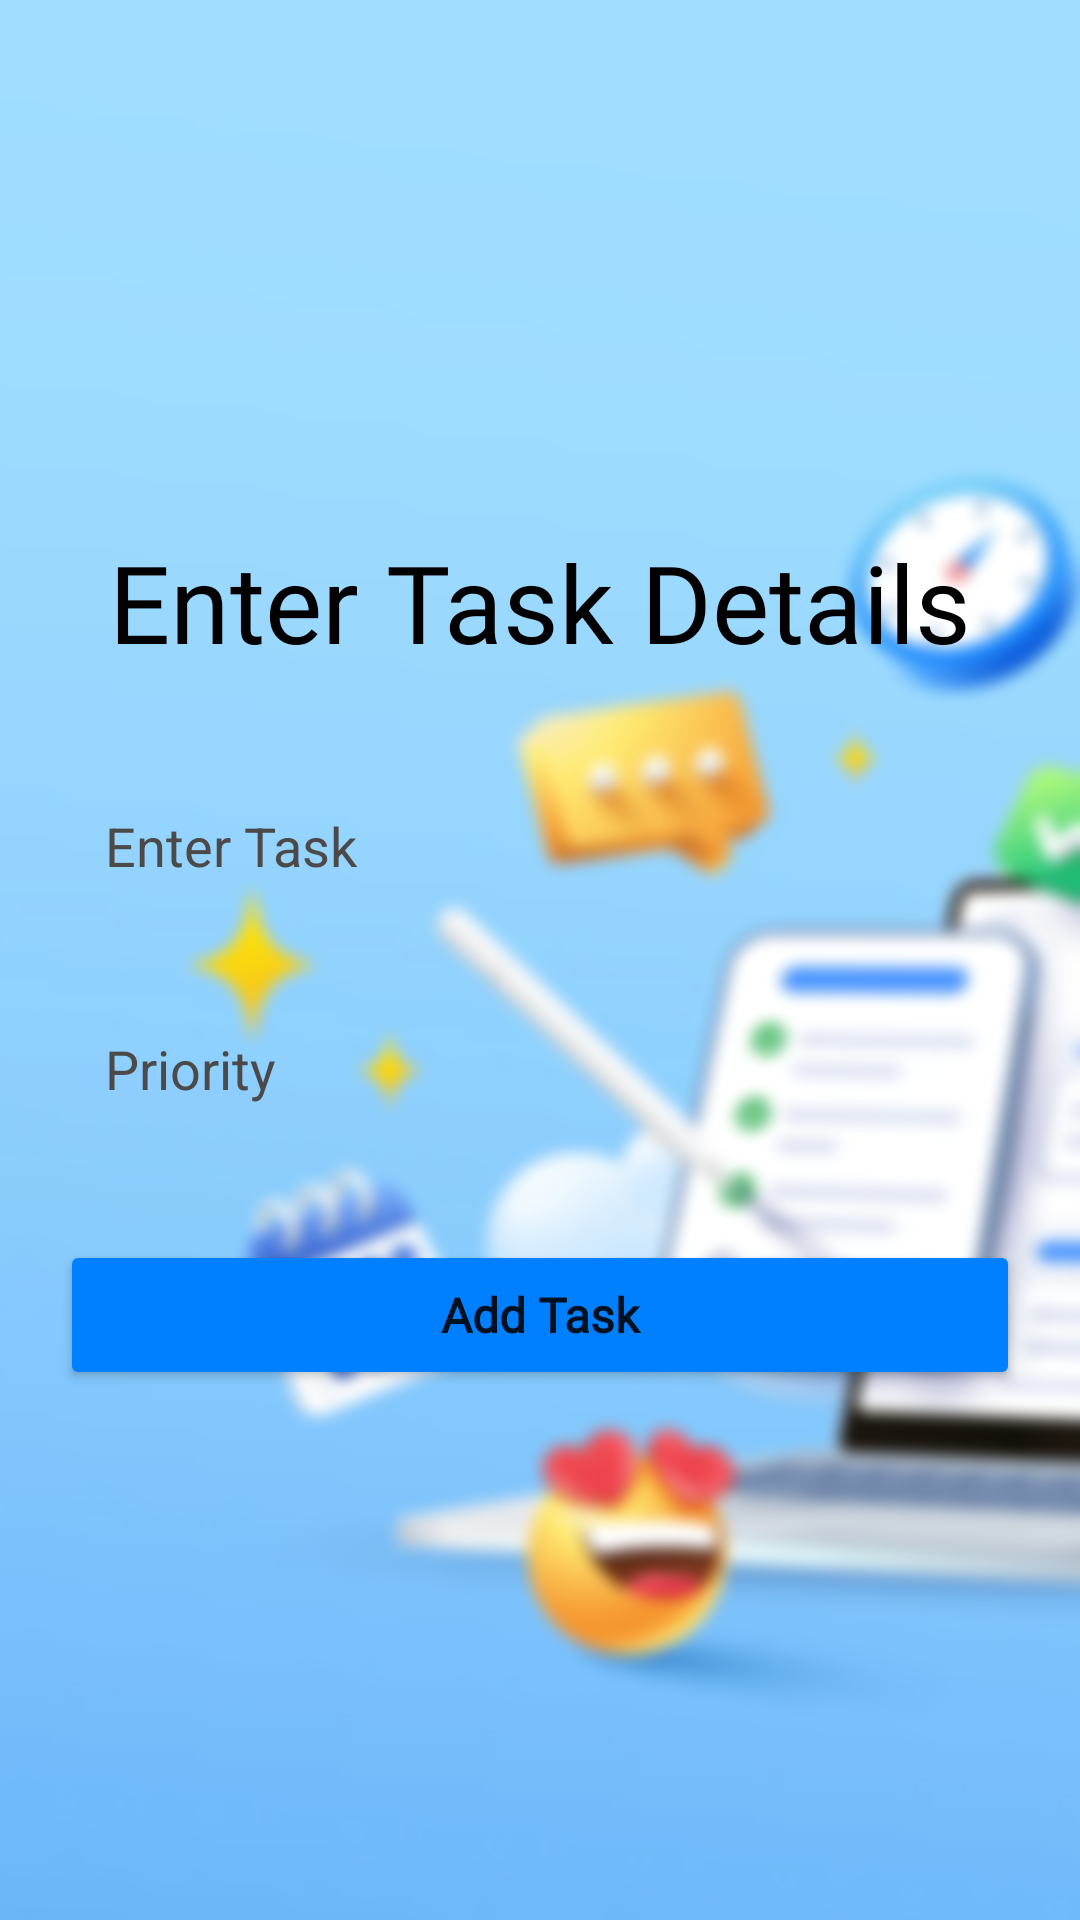

Layout XML and referenced resources for this Android screen:
<!-- AndroidManifest.xml: application theme Theme.mytheme -->
<!-- res/layout/activity_create_card.xml -->
<?xml version="1.0" encoding="utf-8"?>
<LinearLayout xmlns:android="http://schemas.android.com/apk/res/android"
    xmlns:app="http://schemas.android.com/apk/res-auto"
    xmlns:tools="http://schemas.android.com/tools"
    android:layout_width="match_parent"
    android:layout_height="match_parent"
    android:background="@drawable/bg7"
    android:gravity="center"
    android:orientation="vertical"
    android:padding="20dp"
    tools:context=".CreateCard">

    <TextView
        android:layout_width="match_parent"
        android:layout_height="wrap_content"
        android:fontFamily="@font/poppins"
        android:gravity="center"
        android:text="@string/enter_task_details"
        android:textColor="@color/black"
        android:textSize="36sp" />

    <EditText
        android:id="@+id/create_title"
        android:layout_width="match_parent"
        android:layout_height="wrap_content"
        android:layout_marginTop="30dp"
        android:background="@drawable/custom_edittetext"
        android:hint="@string/enter_task"
        android:padding="15dp"
        android:textColor="@color/black"
        android:textColorHint="#4C4949" />

    <EditText
        android:id="@+id/create_priority"
        android:layout_width="match_parent"
        android:layout_height="wrap_content"
        android:layout_marginTop="20dp"
        android:background="@drawable/custom_edittetext"
        android:hint="@string/priority"
        android:padding="15dp"
        android:textColor="@color/black"
        android:textColorHint="#4C4949" />

    <Button
        android:id="@+id/save_button"
        android:layout_width="match_parent"
        android:layout_height="50dp"
        android:layout_marginTop="30dp"
        android:fontFamily="@font/poppins"
        android:text="@string/add_task"
        android:textAllCaps="false"
        android:textSize="16sp"
        android:textStyle="bold"
        app:background="@drawable/custom_edittetext"
        app:backgroundTint="@color/blue" />

</LinearLayout>
<!-- resources referenced by this layout -->
<resources>
  <color name="black">#FF000000</color>
  <color name="blue">#0080FF</color>
  <!-- drawable bg7: png bitmap (drawable, 592301 bytes) -->
  <string name="add_task">Add Task</string>
  <string name="enter_task">Enter Task</string>
  <string name="enter_task_details">Enter Task Details</string>
  <string name="priority">Priority</string>
  <style name="Theme.mytheme" parent="Theme.MaterialComponents.Light.NoActionBar">
          
          <item name="colorPrimary">@color/purple_500</item>
          <item name="colorPrimaryVariant">@color/blue</item>
          <item name="colorOnPrimary">@color/white</item>
          
          <item name="colorSecondary">@color/blue</item>
          <item name="colorSecondaryVariant">@color/blue</item>
          <item name="colorOnSecondary">@color/black</item>
          
          <item name="android:statusBarColor" tools:targetApi="l">@color/blue</item>
          
  
      </style>
  <color name="purple_500">#FF6200EE</color>
  <color name="white">#FFFFFFFF</color>
</resources>
